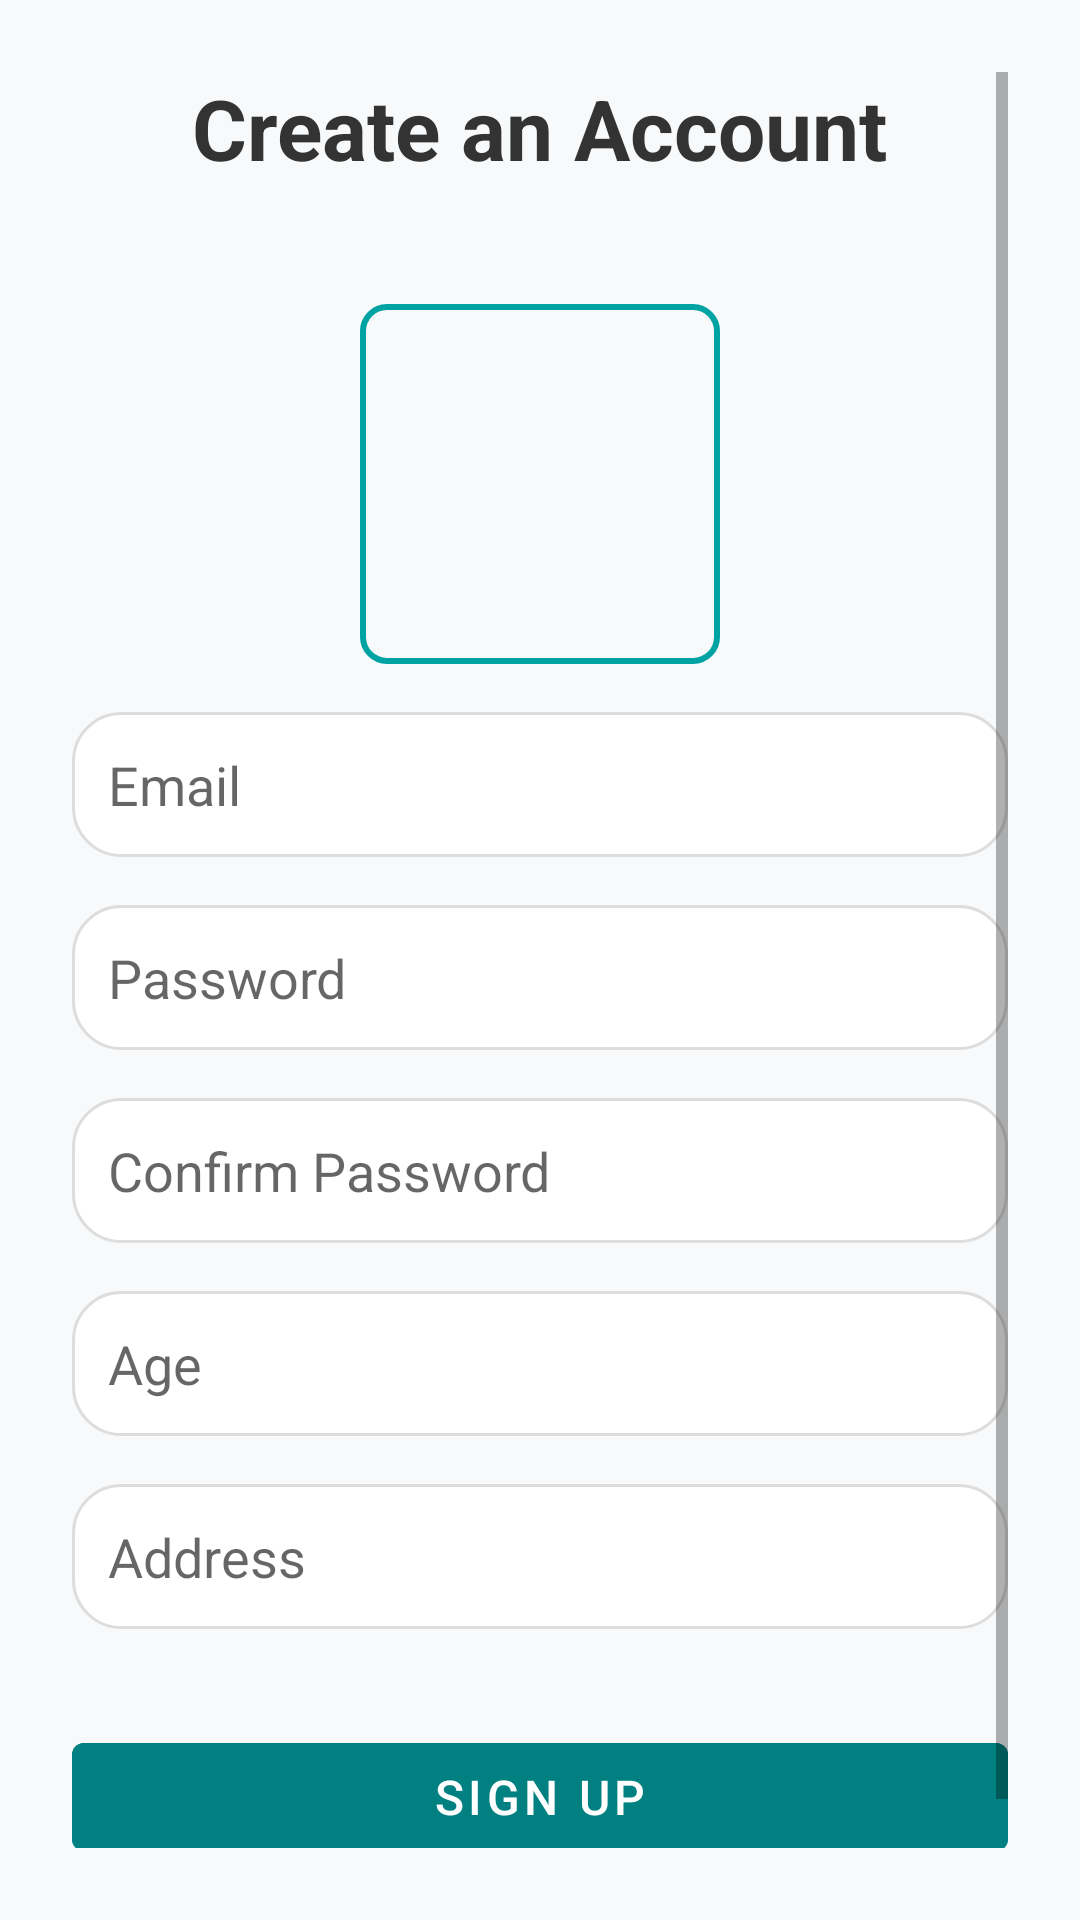

Reconstruct the res/layout file that produces this screen, plus the resources it refers to.
<!-- AndroidManifest.xml: application theme Theme.Quorooms -->
<!-- res/layout/activity_signup.xml -->
<?xml version="1.0" encoding="utf-8"?>
<ScrollView xmlns:android="http://schemas.android.com/apk/res/android"
    android:layout_width="match_parent"
    android:layout_height="match_parent"
    xmlns:app="http://schemas.android.com/apk/res-auto"
    android:padding="24dp"
    android:background="@color/backgroundLight">

    <LinearLayout
        android:layout_width="match_parent"
        android:layout_height="wrap_content"
        android:orientation="vertical"
        android:gravity="center_horizontal">

        <TextView
            android:layout_width="wrap_content"
            android:layout_height="wrap_content"
            android:text="Create an Account"
            android:textSize="28sp"
            android:textStyle="bold"
            android:textColor="@color/textColor"
            android:layout_marginBottom="40dp" />

        
        <ImageView
            android:id="@+id/profileImage"
            android:layout_width="120dp"
            android:layout_height="120dp"
            android:scaleType="centerCrop"
            android:src="@drawable/ic_upload"
            android:background="@drawable/image_placeholder_border"
            android:layout_marginBottom="16dp"
            android:onClick="selectProfileImage" />

        
        <EditText
            android:id="@+id/signUpEmail"
            android:layout_width="match_parent"
            android:layout_height="wrap_content"
            android:hint="Email"
            android:inputType="textEmailAddress"
            android:background="@drawable/edit_text_background"
            android:padding="12dp" />

        
        <EditText
            android:id="@+id/signUpPassword"
            android:layout_width="match_parent"
            android:layout_height="wrap_content"
            android:layout_marginTop="16dp"
            android:hint="Password"
            android:inputType="textPassword"
            android:background="@drawable/edit_text_background"
            android:padding="12dp" />

        
        <EditText
            android:id="@+id/signUpConfirmPassword"
            android:layout_width="match_parent"
            android:layout_height="wrap_content"
            android:layout_marginTop="16dp"
            android:hint="Confirm Password"
            android:inputType="textPassword"
            android:background="@drawable/edit_text_background"
            android:padding="12dp" />

        
        <EditText
            android:id="@+id/signUpAge"
            android:layout_width="match_parent"
            android:layout_height="wrap_content"
            android:layout_marginTop="16dp"
            android:hint="Age"
            android:inputType="number"
            android:background="@drawable/edit_text_background"
            android:padding="12dp" />

        
        <EditText
            android:id="@+id/signUpAddress"
            android:layout_width="match_parent"
            android:layout_height="wrap_content"
            android:layout_marginTop="16dp"
            android:hint="Address"
            android:inputType="textPostalAddress"
            android:background="@drawable/edit_text_background"
            android:padding="12dp" />

        
        <com.google.android.material.button.MaterialButton
            android:id="@+id/signUpButton"
            android:layout_width="match_parent"
            android:layout_height="wrap_content"
            android:text="Sign Up"
            android:textSize="16sp"
            android:layout_marginTop="32dp"
            android:backgroundTint="@color/tealPrimary"
            android:textColor="@android:color/white"/>

        
        <TextView
            android:id="@+id/loginLink"
            android:layout_width="wrap_content"
            android:layout_height="wrap_content"
            android:text="Already have an account? Log in"
            android:textColor="@color/black"
            android:layout_gravity="center_horizontal"
            android:paddingTop="16dp" />
    </LinearLayout>
</ScrollView>
<!-- resources referenced by this layout -->
<resources>
  <color name="backgroundLight">#F8F9FA</color>
  <color name="black">#FF000000</color>
  <color name="tealPrimary">#008080</color>
  <color name="textColor">#333333</color>
  <!-- drawable edit_text_background (drawable) -->
  <?xml version="1.0" encoding="utf-8"?>
  <shape xmlns:android="http://schemas.android.com/apk/res/android">
      <solid android:color="@android:color/white" /> 
      <corners android:radius="16dp" /> 
      <stroke
          android:width="1dp"
          android:color="@color/divider" /> 
  </shape>
  <!-- drawable image_placeholder_border (drawable) -->
  <?xml version="1.0" encoding="utf-8"?>
  <shape xmlns:android="http://schemas.android.com/apk/res/android">
      <solid android:color="@color/backgroundLight" />
      <stroke android:width="2dp" android:color="@color/tealAccent" />
      <corners android:radius="8dp" />
  </shape>
  <style name="Theme.Quorooms" parent="Theme.MaterialComponents.DayNight.DarkActionBar">
          
          <item name="colorPrimary">@color/purple_500</item>
          <item name="colorPrimaryVariant">@color/purple_700</item>
          <item name="colorOnPrimary">@color/white</item>
          
          <item name="colorSecondary">@color/teal_200</item>
          <item name="colorSecondaryVariant">@color/teal_700</item>
          <item name="colorOnSecondary">@color/black</item>
          
          <item name="android:statusBarColor">?attr/colorPrimaryVariant</item>
          
      </style>
  <color name="divider">#DDDDDD</color>
  <color name="tealAccent">#00A3A3</color>
  <color name="purple_500">#FF6200EE</color>
  <color name="purple_700">#FF3700B3</color>
  <color name="white">#FFFFFFFF</color>
  <color name="teal_200">#FF03DAC5</color>
  <color name="teal_700">#FF018786</color>
</resources>
